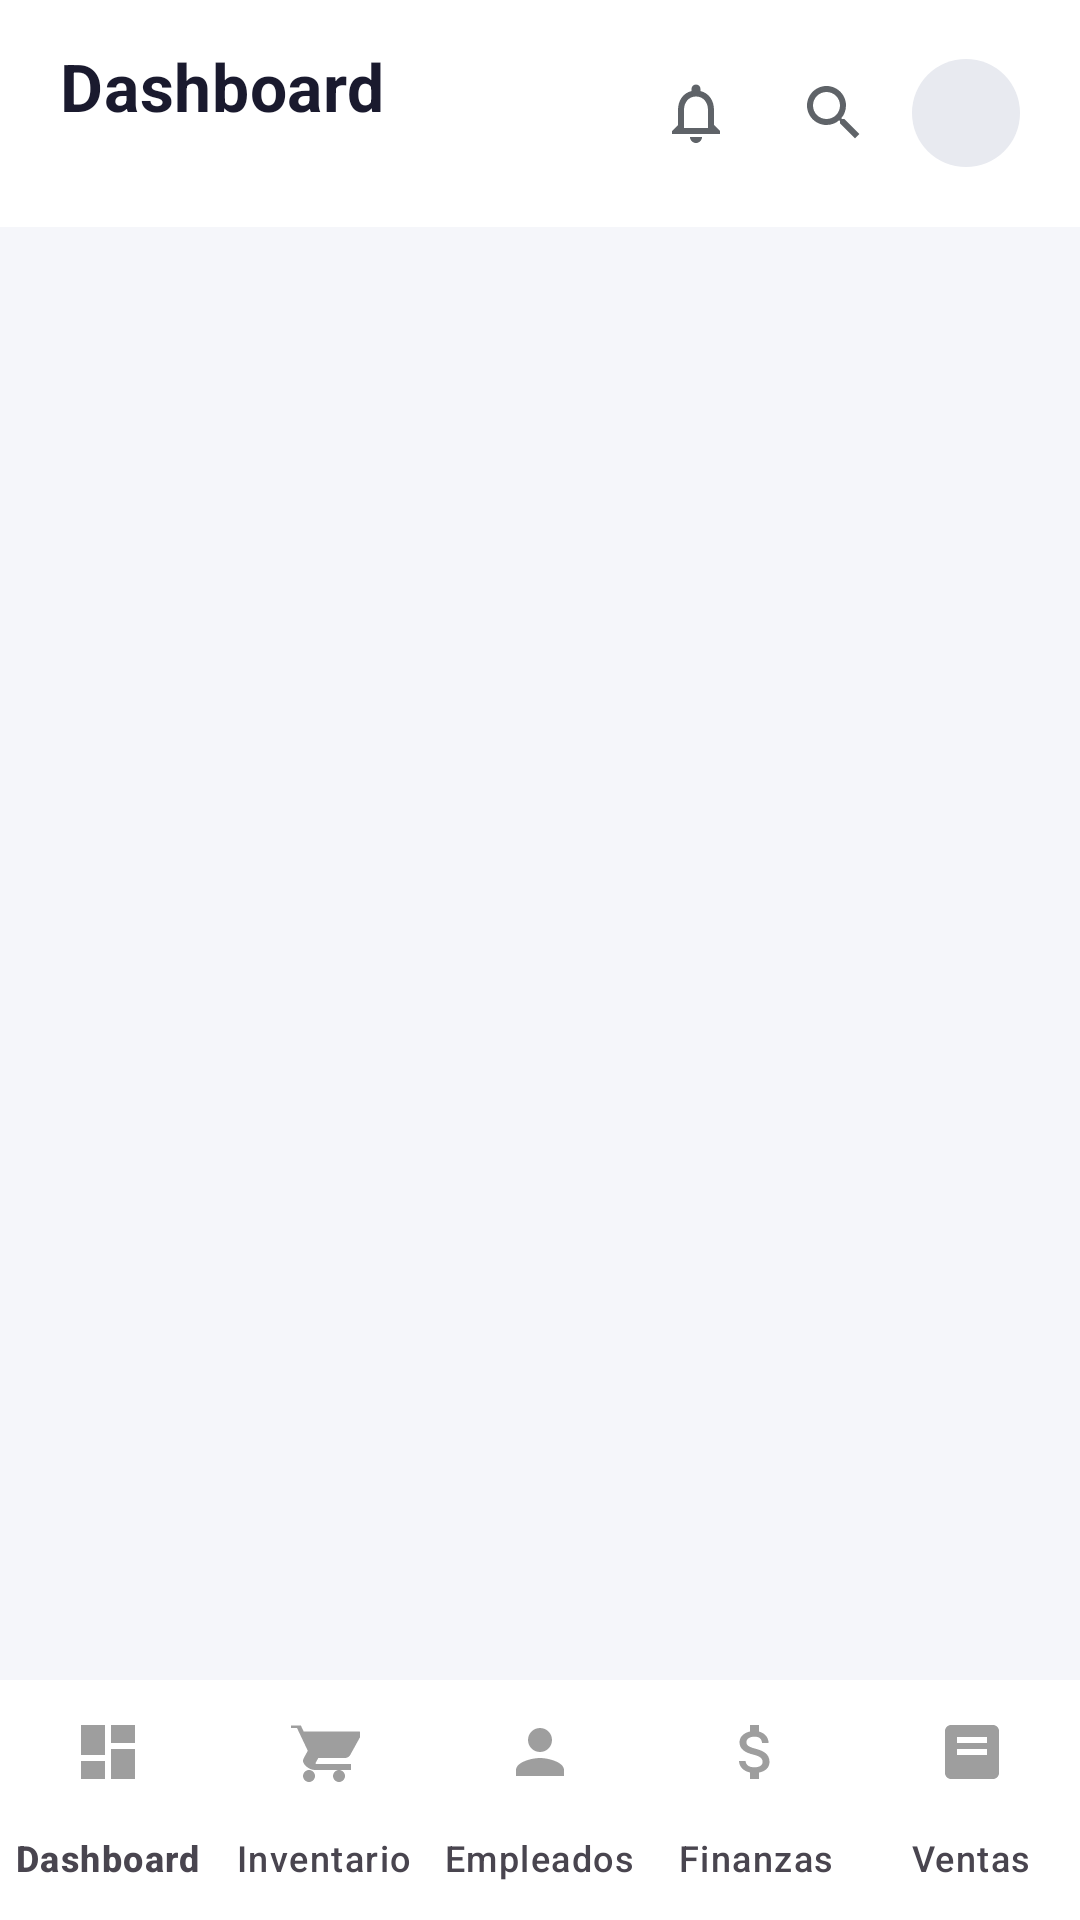

Reconstruct the res/layout file that produces this screen, plus the resources it refers to.
<!-- AndroidManifest.xml: application theme Theme.TiendaVirtual -->
<!-- res/layout/activity_admin_main.xml -->
<?xml version="1.0" encoding="utf-8"?>
<LinearLayout xmlns:android="http://schemas.android.com/apk/res/android"
    xmlns:app="http://schemas.android.com/apk/res-auto"
    android:layout_width="match_parent"
    android:layout_height="match_parent"
    android:background="@color/bg_screen"
    android:orientation="vertical">

    <androidx.coordinatorlayout.widget.CoordinatorLayout
        android:layout_width="match_parent"
        android:layout_height="0dp"
        android:layout_weight="1">

        <com.google.android.material.appbar.AppBarLayout
            android:layout_width="match_parent"
            android:layout_height="wrap_content"
            android:background="@color/white"
            app:elevation="2dp">

            
            <LinearLayout
                android:layout_width="match_parent"
                android:layout_height="wrap_content"
                android:background="@color/white"
                android:gravity="center_vertical"
                android:orientation="horizontal"
                android:paddingHorizontal="20dp"
                android:paddingTop="14dp"
                android:paddingBottom="14dp"
                app:layout_scrollFlags="scroll|enterAlways|snap">

                
                <LinearLayout
                    android:layout_width="0dp"
                    android:layout_height="wrap_content"
                    android:layout_weight="1"
                    android:orientation="vertical">

                    <TextView
                        android:id="@+id/tvAdminSeccion"
                        android:layout_width="wrap_content"
                        android:layout_height="wrap_content"
                        android:text="Dashboard"
                        android:textColor="@color/text_primary"
                        android:textSize="22sp"
                        android:textStyle="bold"
                        android:letterSpacing="0.01" />

                    <TextView
                        android:id="@+id/tvAdminNombreMain"
                        android:layout_width="wrap_content"
                        android:layout_height="wrap_content"
                        android:layout_marginTop="2dp"
                        android:alpha="0.65"
                        android:textColor="@color/text_secondary"
                        android:textSize="12sp" />
                </LinearLayout>

                
                <FrameLayout
                    android:layout_width="40dp"
                    android:layout_height="40dp"
                    android:layout_marginEnd="6dp">

                    <ImageButton
                        android:id="@+id/btnHeaderNotificaciones"
                        android:layout_width="40dp"
                        android:layout_height="40dp"
                        android:background="@drawable/bg_icon_ripple_circle"
                        android:contentDescription="Notificaciones"
                        android:padding="8dp"
                        android:src="@drawable/ic_notifications"
                        app:tint="#5F6368" />

                    <View
                        android:id="@+id/viewNotificationDot"
                        android:layout_width="9dp"
                        android:layout_height="9dp"
                        android:layout_gravity="top|end"
                        android:layout_marginTop="7dp"
                        android:layout_marginEnd="7dp"
                        android:background="@drawable/bg_notification_dot" />
                </FrameLayout>

                
                <ImageButton
                    android:id="@+id/btnHeaderBusqueda"
                    android:layout_width="40dp"
                    android:layout_height="40dp"
                    android:layout_marginEnd="6dp"
                    android:background="@drawable/bg_icon_ripple_circle"
                    android:contentDescription="Buscar"
                    android:padding="8dp"
                    android:src="@drawable/ic_search"
                    app:tint="#5F6368" />

                
                <FrameLayout
                    android:id="@+id/btnHeaderAvatar"
                    android:layout_width="36dp"
                    android:layout_height="36dp"
                    android:background="@drawable/bg_avatar_admin"
                    android:clickable="true"
                    android:focusable="true"
                    android:foreground="@drawable/bg_icon_ripple_circle"
                    android:contentDescription="Perfil">

                    <TextView
                        android:id="@+id/tvHeaderAvatarInicial"
                        android:layout_width="match_parent"
                        android:layout_height="match_parent"
                        android:gravity="center"
                        android:textColor="#5F6368"
                        android:textSize="15sp"
                        android:textStyle="bold" />
                </FrameLayout>

            </LinearLayout>

        </com.google.android.material.appbar.AppBarLayout>

        
        <androidx.fragment.app.FragmentContainerView
            android:id="@+id/adminFragmentContainer"
            android:layout_width="match_parent"
            android:layout_height="match_parent"
            app:layout_behavior="@string/appbar_scrolling_view_behavior" />

    </androidx.coordinatorlayout.widget.CoordinatorLayout>

    
    <com.google.android.material.bottomnavigation.BottomNavigationView
        android:id="@+id/adminBottomNav"
        android:layout_width="match_parent"
        android:layout_height="wrap_content"
        android:background="@color/white"
        android:elevation="8dp"
        app:itemIconTint="@color/selector_nav_admin"
        app:itemTextColor="@color/selector_nav_admin"
        app:labelVisibilityMode="labeled"
        app:menu="@menu/admin_bottom_nav" />

</LinearLayout>
<!-- resources referenced by this layout -->
<resources>
  <color name="bg_screen">#F5F6FA</color>
  <color name="text_primary">#1A1A2E</color>
  <color name="text_secondary">#9E9E9E</color>
  <color name="white">#FFFFFFFF</color>
  <!-- drawable bg_avatar_admin (drawable) -->
  <?xml version="1.0" encoding="utf-8"?>
  <shape xmlns:android="http://schemas.android.com/apk/res/android"
      android:shape="oval">
      <solid android:color="#E8EAF0" />
      <size
          android:width="36dp"
          android:height="36dp" />
  </shape>
  <!-- drawable bg_icon_ripple_circle (drawable) -->
  <?xml version="1.0" encoding="utf-8"?>
  <ripple xmlns:android="http://schemas.android.com/apk/res/android"
      android:color="#22000000">
      <item android:id="@android:id/mask">
          <shape android:shape="oval">
              <solid android:color="#FFFFFF" />
          </shape>
      </item>
  </ripple>
  <!-- drawable ic_notifications (drawable) -->
  <?xml version="1.0" encoding="utf-8"?>
  <vector xmlns:android="http://schemas.android.com/apk/res/android"
      android:width="24dp"
      android:height="24dp"
      android:viewportWidth="24"
      android:viewportHeight="24">
      <path
          android:fillColor="#5F6368"
          android:pathData="M12,22c1.1,0 2,-0.9 2,-2h-4c0,1.1 0.9,2 2,2zm6,-6v-5c0,-3.07 -1.63,-5.64 -4.5,-6.32V4c0,-0.83 -0.67,-1.5 -1.5,-1.5s-1.5,0.67 -1.5,1.5v0.68C7.64,5.36 6,7.92 6,11v5l-2,2v1h16v-1l-2,-2zm-2,1H8v-6c0,-2.48 1.51,-4.5 4,-4.5s4,2.02 4,4.5v6z"/>
  </vector>
  <!-- drawable ic_search (drawable) -->
  <?xml version="1.0" encoding="utf-8"?>
  <vector xmlns:android="http://schemas.android.com/apk/res/android"
      android:width="24dp"
      android:height="24dp"
      android:viewportWidth="24"
      android:viewportHeight="24">
      <path android:fillColor="#9E9E9E"
          android:pathData="M15.5,14h-0.79l-0.28,-0.27C15.41,12.59 16,11.11 16,9.5 16,5.91 13.09,3 9.5,3S3,5.91 3,9.5 5.91,16 9.5,16c1.61,0 3.09,-0.59 4.23,-1.57l0.27,0.28v0.79l5,4.99L20.49,19l-4.99,-5zm-6,0C7.01,14 5,11.99 5,9.5S7.01,5 9.5,5 14,7.01 14,9.5 11.99,14 9.5,14z"/>
  </vector>
  <style name="Theme.TiendaVirtual" parent="Theme.Material3.Light.NoActionBar">
          <item name="colorPrimary">@color/green_primary</item>
          <item name="colorOnPrimary">@color/white</item>
          <item name="colorSecondary">@color/green_dark</item>
          <item name="colorOnSecondary">@color/white</item>
          <item name="android:colorBackground">@color/bg_screen</item>
          <item name="android:statusBarColor">@android:color/transparent</item>
          <item name="android:windowLightStatusBar">true</item>
      </style>
  <color name="green_primary">#2DC66B</color>
  <color name="green_dark">#24A459</color>
</resources>
